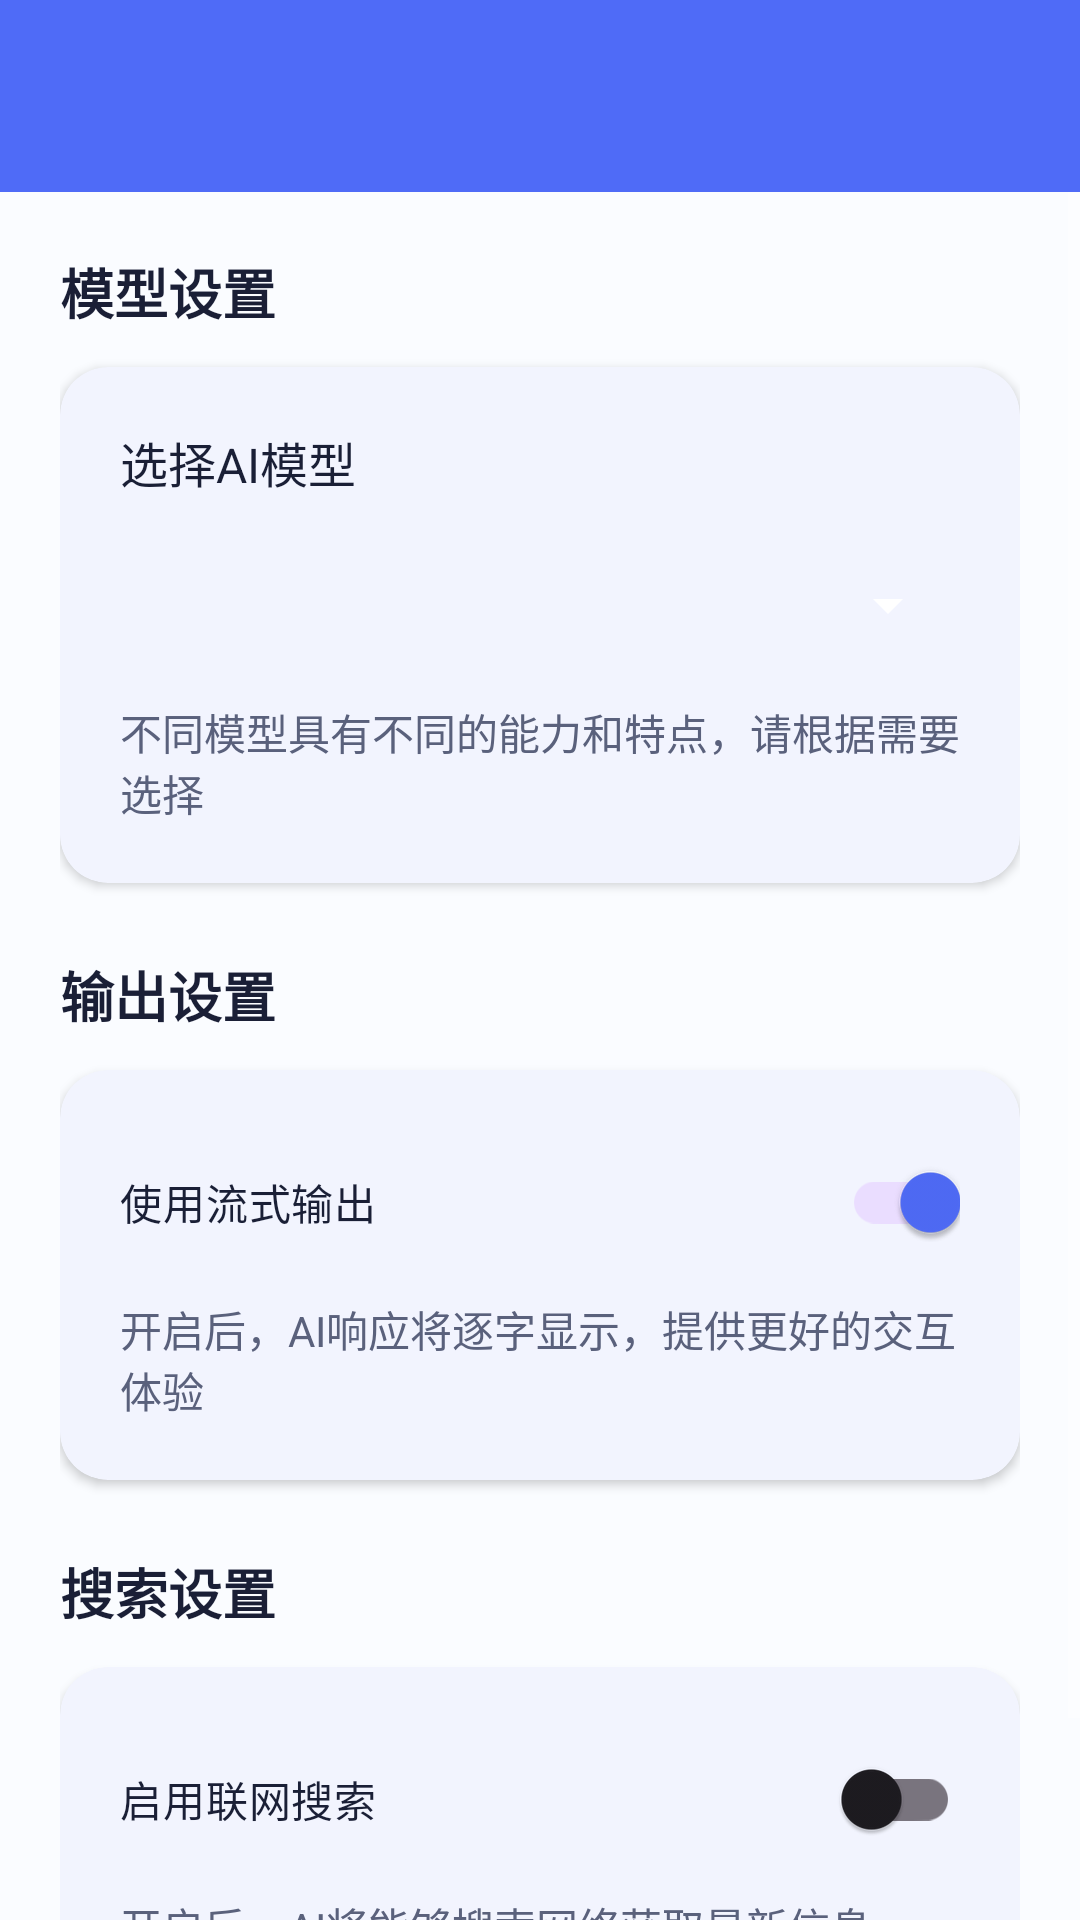

Write the Android layout XML for this screen, with the resource values it uses.
<!-- AndroidManifest.xml: application theme Theme.MyLLMapp -->
<!-- res/layout/activity_settings.xml -->
<?xml version="1.0" encoding="utf-8"?>
<LinearLayout xmlns:android="http://schemas.android.com/apk/res/android"
    xmlns:app="http://schemas.android.com/apk/res-auto"
    android:layout_width="match_parent"
    android:layout_height="match_parent"
    android:orientation="vertical"
    android:background="@color/background">

    <androidx.appcompat.widget.Toolbar
        android:id="@+id/toolbar"
        android:layout_width="match_parent"
        android:layout_height="?attr/actionBarSize"
        android:background="?attr/colorPrimary"
        android:elevation="4dp"
        android:theme="@style/ToolbarTheme"
        app:popupTheme="@style/ThemeOverlay.AppCompat.Light" />

    <ScrollView
        android:layout_width="match_parent"
        android:layout_height="match_parent"
        android:overScrollMode="never">

        <LinearLayout
            android:layout_width="match_parent"
            android:layout_height="wrap_content"
            android:orientation="vertical"
            android:padding="20dp">

            
            <TextView
                android:layout_width="match_parent"
                android:layout_height="wrap_content"
                android:text="@string/model_settings"
                android:textStyle="bold"
                android:textSize="18sp"
                android:textColor="@color/text_primary"
                android:layout_marginBottom="12dp" />

            <com.google.android.material.card.MaterialCardView
                android:layout_width="match_parent"
                android:layout_height="wrap_content"
                android:layout_marginBottom="24dp"
                app:cardCornerRadius="16dp"
                app:cardElevation="2dp"
                app:strokeWidth="0dp">

                <LinearLayout
                    android:layout_width="match_parent"
                    android:layout_height="wrap_content"
                    android:orientation="vertical"
                    android:padding="20dp">

                    <TextView
                        android:layout_width="match_parent"
                        android:layout_height="wrap_content"
                        android:text="@string/select_model"
                        android:textSize="16sp"
                        android:textColor="@color/text_primary"
                        android:layout_marginBottom="12dp"/>

                    <Spinner
                        android:id="@+id/spinner_model"
                        android:layout_width="match_parent"
                        android:layout_height="wrap_content"
                        android:minHeight="48dp"/>

                    <TextView
                        android:layout_width="match_parent"
                        android:layout_height="wrap_content"
                        android:text="@string/model_description"
                        android:textSize="14sp"
                        android:textColor="@color/text_secondary"
                        android:layout_marginTop="8dp"/>

                </LinearLayout>
            </com.google.android.material.card.MaterialCardView>

            
            <TextView
                android:layout_width="match_parent"
                android:layout_height="wrap_content"
                android:text="@string/output_settings"
                android:textStyle="bold"
                android:textSize="18sp"
                android:textColor="@color/text_primary"
                android:layout_marginBottom="12dp" />

            <com.google.android.material.card.MaterialCardView
                android:layout_width="match_parent"
                android:layout_height="wrap_content"
                android:layout_marginBottom="24dp"
                app:cardCornerRadius="16dp"
                app:cardElevation="2dp"
                app:strokeWidth="0dp">

                <LinearLayout
                    android:layout_width="match_parent"
                    android:layout_height="wrap_content"
                    android:orientation="vertical"
                    android:padding="20dp">

                    <androidx.appcompat.widget.SwitchCompat
                        android:id="@+id/switch_streaming"
                        android:layout_width="match_parent"
                        android:layout_height="wrap_content"
                        android:text="@string/use_streaming_output"
                        android:textColor="@color/text_primary"
                        android:checked="true"
                        android:minHeight="48dp"/>

                    <TextView
                        android:layout_width="match_parent"
                        android:layout_height="wrap_content"
                        android:text="@string/streaming_description"
                        android:textSize="14sp"
                        android:textColor="@color/text_secondary"
                        android:layout_marginTop="8dp"/>

                </LinearLayout>
            </com.google.android.material.card.MaterialCardView>

            
            <TextView
                android:layout_width="match_parent"
                android:layout_height="wrap_content"
                android:text="@string/search_settings"
                android:textStyle="bold"
                android:textSize="18sp"
                android:textColor="@color/text_primary"
                android:layout_marginBottom="12dp" />

            <com.google.android.material.card.MaterialCardView
                android:layout_width="match_parent"
                android:layout_height="wrap_content"
                android:layout_marginBottom="24dp"
                app:cardCornerRadius="16dp"
                app:cardElevation="2dp"
                app:strokeWidth="0dp">

                <LinearLayout
                    android:layout_width="match_parent"
                    android:layout_height="wrap_content"
                    android:orientation="vertical"
                    android:padding="20dp">

                    <androidx.appcompat.widget.SwitchCompat
                        android:id="@+id/switch_network_search"
                        android:layout_width="match_parent"
                        android:layout_height="wrap_content"
                        android:text="@string/enable_network_search"
                        android:textColor="@color/text_primary"
                        android:checked="false"
                        android:minHeight="48dp"/>

                    <TextView
                        android:layout_width="match_parent"
                        android:layout_height="wrap_content"
                        android:text="@string/network_search_description"
                        android:textSize="14sp"
                        android:textColor="@color/text_secondary"
                        android:layout_marginTop="8dp"/>

                </LinearLayout>
            </com.google.android.material.card.MaterialCardView>

        </LinearLayout>
    </ScrollView>
</LinearLayout>
<!-- resources referenced by this layout -->
<resources>
  <color name="background">#FAFCFF</color>
  <color name="text_primary">#1A1F36</color>
  <color name="text_secondary">#5A617C</color>
  <string name="enable_network_search">启用联网搜索</string>
  <string name="model_description">不同模型具有不同的能力和特点，请根据需要选择</string>
  <string name="model_settings">模型设置</string>
  <string name="network_search_description">开启后，AI将能够搜索网络获取最新信息</string>
  <string name="output_settings">输出设置</string>
  <string name="search_settings">搜索设置</string>
  <string name="select_model">选择AI模型</string>
  <string name="streaming_description">开启后，AI响应将逐字显示，提供更好的交互体验</string>
  <string name="use_streaming_output">使用流式输出</string>
  <style name="ToolbarTheme" parent="ThemeOverlay.AppCompat.Dark.ActionBar">
          <item name="colorControlNormal">@color/white</item>
          <item name="android:textColorSecondary">@color/white</item>
      </style>
  <style name="Theme.MyLLMapp" parent="Base.Theme.MyLLMapp" />
  <color name="white">#FFFFFFFF</color>
  <style name="Base.Theme.MyLLMapp" parent="Theme.Material3.DayNight">
          
          <item name="colorPrimary">@color/primary</item>
          <item name="colorPrimaryVariant">@color/primary_dark</item>
          <item name="colorOnPrimary">@color/white</item>
          <item name="colorSecondary">@color/secondary</item>
          <item name="colorSecondaryVariant">@color/secondary_dark</item>
          <item name="colorOnSecondary">@color/black</item>
          
          
          <item name="colorControlNormal">@color/white</item>
          
          
          <item name="android:colorBackground">@color/background</item>
          <item name="colorSurface">@color/surface</item>
          
          
          <item name="android:textColorPrimary">@color/text_primary</item>
          <item name="android:textColorSecondary">@color/text_secondary</item>
          <item name="android:textColorHint">@color/text_hint</item>
          
          
          <item name="android:statusBarColor">@color/primary</item>
          <item name="android:navigationBarColor">@color/background</item>
          
          
          <item name="windowActionBar">false</item>
          <item name="windowNoTitle">true</item>
          
          
          <item name="shapeAppearanceSmallComponent">@style/ShapeAppearance.MyLLMApp.SmallComponent</item>
          <item name="shapeAppearanceMediumComponent">@style/ShapeAppearance.MyLLMApp.MediumComponent</item>
          <item name="shapeAppearanceLargeComponent">@style/ShapeAppearance.MyLLMApp.LargeComponent</item>
          
          
          <item name="android:windowActivityTransitions">true</item>
          <item name="android:windowEnterTransition">@android:transition/fade</item>
          <item name="android:windowExitTransition">@android:transition/fade</item>
      </style>
  <color name="primary">#4F6BF7</color>
  <color name="primary_dark">#3550D8</color>
  <color name="secondary">#24C5D8</color>
  <color name="secondary_dark">#0C9DAF</color>
  <color name="black">#FF000000</color>
  <color name="surface">#FFFFFF</color>
  <color name="text_hint">#8990A7</color>
  <style name="ShapeAppearance.MyLLMApp.SmallComponent" parent="ShapeAppearance.Material3.SmallComponent">
          <item name="cornerFamily">rounded</item>
          <item name="cornerSize">10dp</item>
      </style>
  <style name="ShapeAppearance.MyLLMApp.MediumComponent" parent="ShapeAppearance.Material3.MediumComponent">
          <item name="cornerFamily">rounded</item>
          <item name="cornerSize">16dp</item>
      </style>
  <style name="ShapeAppearance.MyLLMApp.LargeComponent" parent="ShapeAppearance.Material3.LargeComponent">
          <item name="cornerFamily">rounded</item>
          <item name="cornerSize">20dp</item>
      </style>
</resources>
